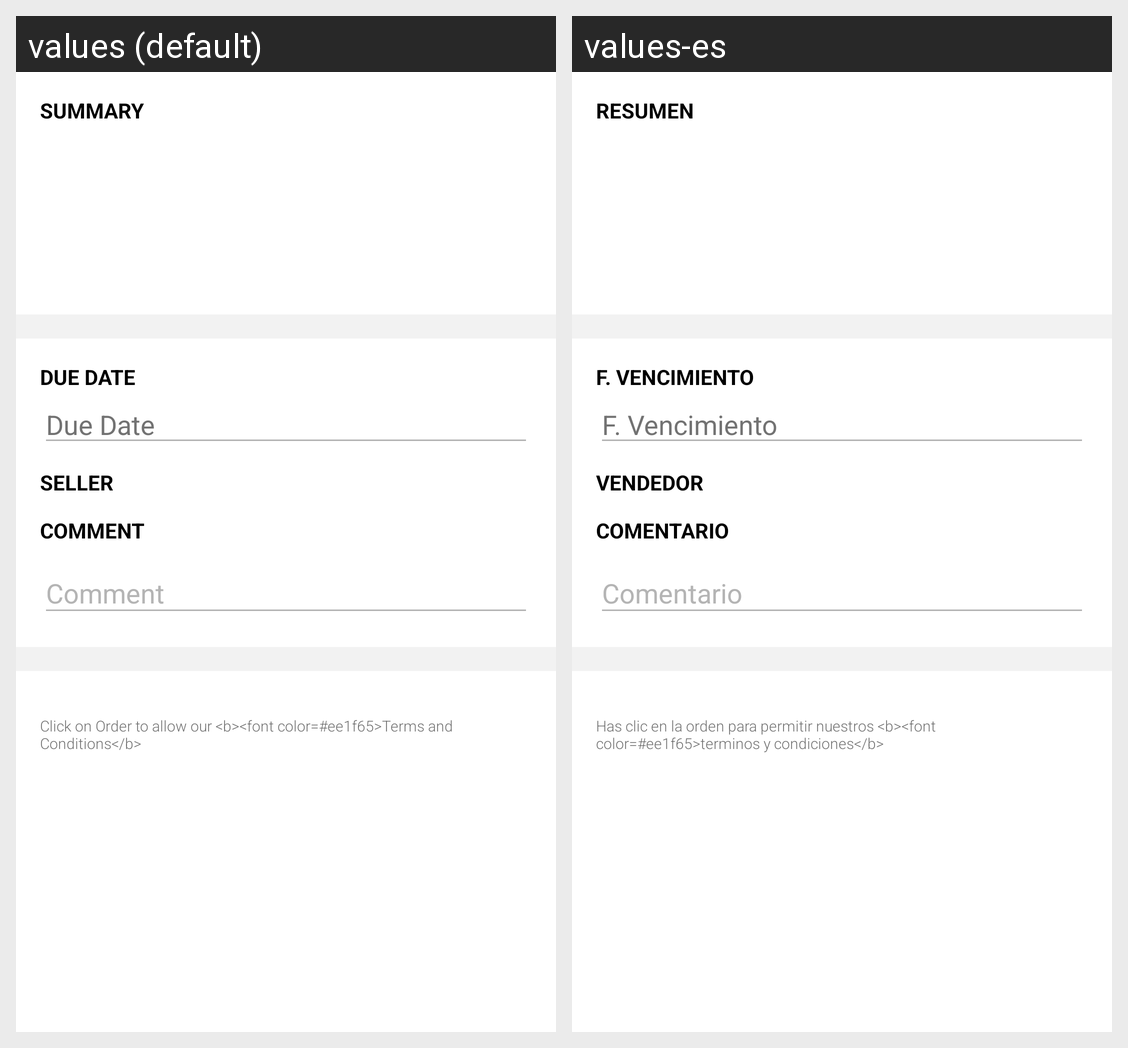

Translations of the strings shown on this Android screen, per locale in the grid:
Android screen res/layout/fragment_order_create.xml rendered under 2 locales, left to right: values (default), values-es. Device: Nexus 5 (rendered at 1080×1920; each locale shown at half size, 540×960, under a caption strip naming it); theme MaterialTheme.
Strings drawn on this screen, with the default value and each locale's value (text and hints the layout hard-codes, and strings that could not be matched under every locale, appear in the picture but are not listed):

Summary
  values: Summary
  values-es: Resumen

DueDate
  values: Due Date
  values-es: F. Vencimiento

Seller
  values: Seller
  values-es: Vendedor

Comment
  values: Comment
  values-es: Comentario

Click_on_Order_to_allow_our_Terms_and_Conditions
  values: Click on Order to allow our <b><font color=#ee1f65>Terms and Conditions</b>
  values-es: Has clic en la orden para permitir nuestros <b><font color=#ee1f65>terminos y condiciones</b>
